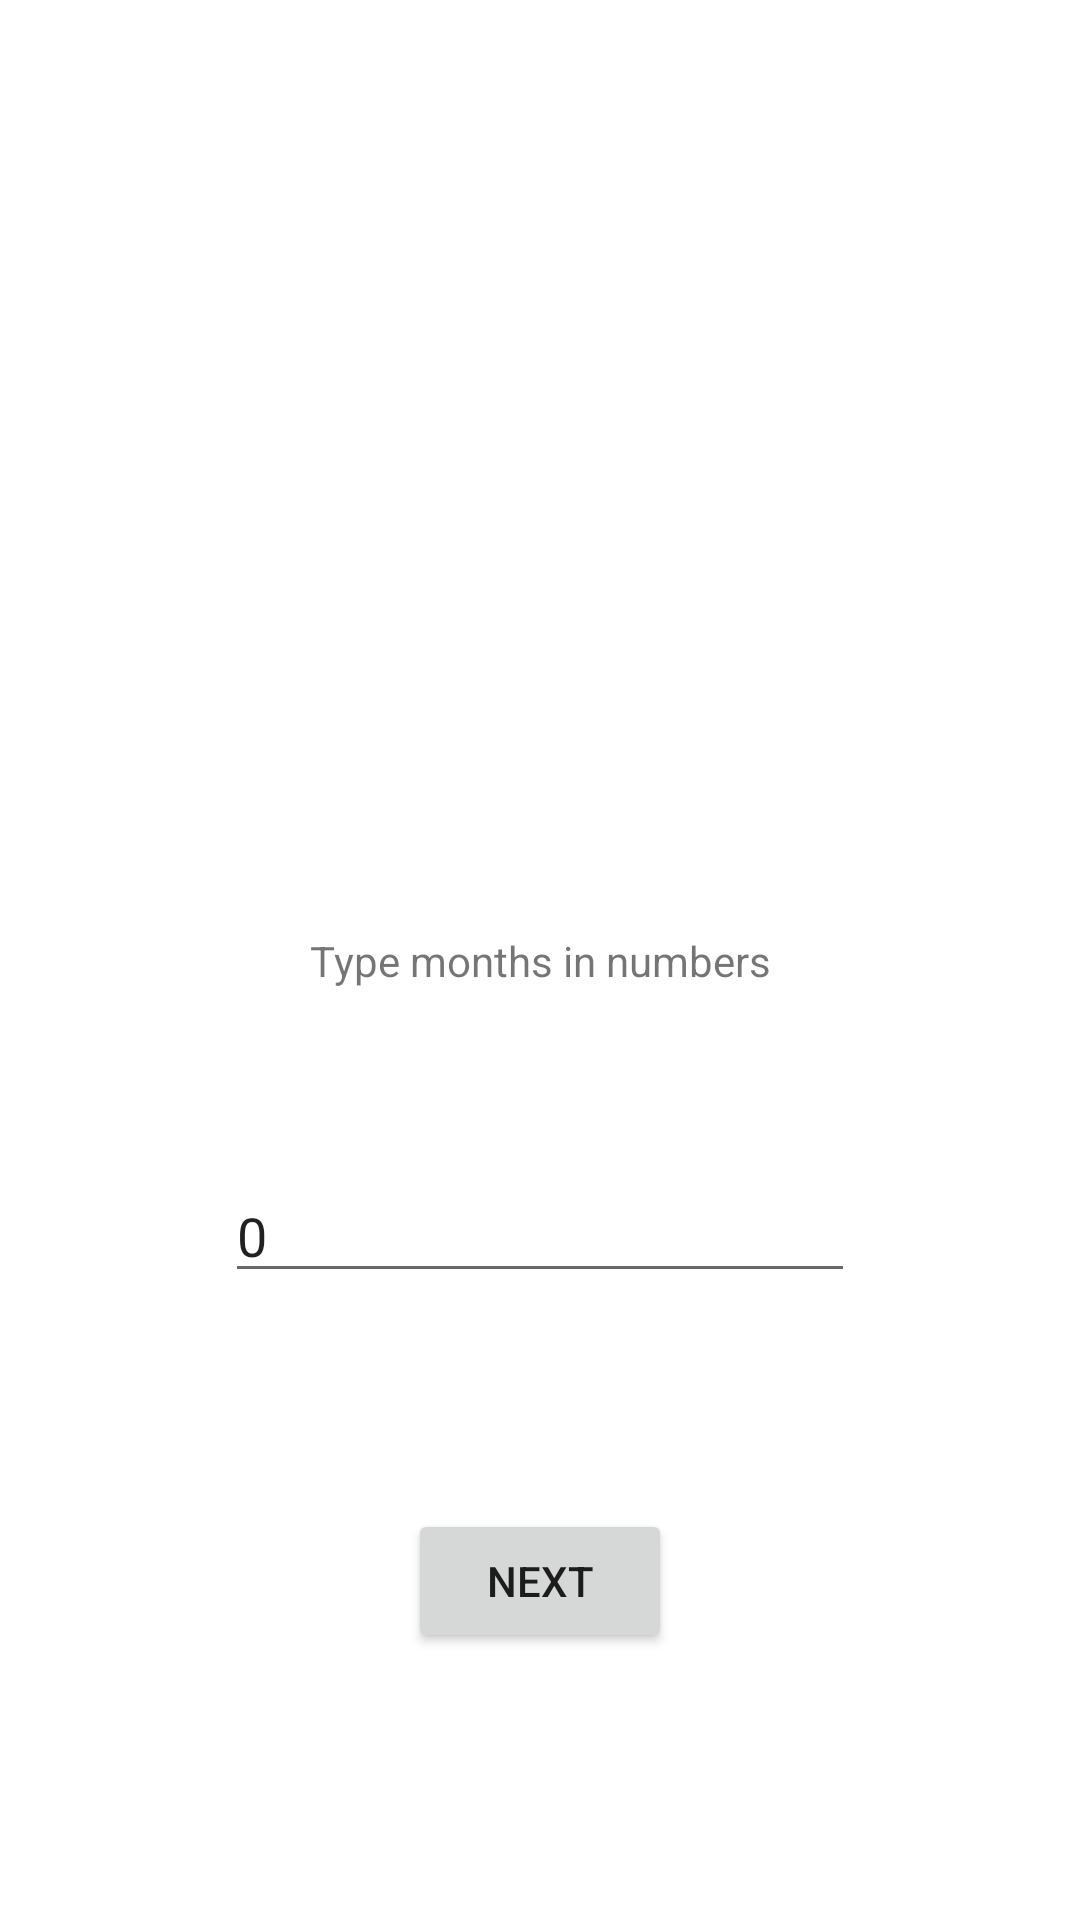

Reconstruct the res/layout file that produces this screen, plus the resources it refers to.
<!-- AndroidManifest.xml: application theme Theme.Asombrado_intent -->
<!-- res/layout/activity_main.xml -->
<?xml version="1.0" encoding="utf-8"?>
<androidx.constraintlayout.widget.ConstraintLayout xmlns:android="http://schemas.android.com/apk/res/android"
    xmlns:app="http://schemas.android.com/apk/res-auto"
    xmlns:tools="http://schemas.android.com/tools"
    android:layout_width="match_parent"
    android:layout_height="match_parent"
    tools:context=".MainActivity">

    <TextView
        android:id="@+id/displayTxt"
        android:layout_width="wrap_content"
        android:layout_height="wrap_content"
        app:layout_constraintBottom_toBottomOf="parent"
        app:layout_constraintLeft_toLeftOf="parent"
        app:layout_constraintRight_toRightOf="parent"
        android:text="Type months in numbers"
        app:layout_constraintTop_toTopOf="parent" />

    <Button
        android:id="@+id/btnNextactivity"
        android:layout_width="wrap_content"
        android:layout_height="wrap_content"
        android:layout_marginTop="72dp"
        android:text="next"
        app:layout_constraintEnd_toEndOf="@+id/inputText"
        app:layout_constraintStart_toStartOf="@+id/inputText"
        app:layout_constraintTop_toBottomOf="@+id/inputText" />

    <EditText
        android:id="@+id/inputText"
        android:layout_width="wrap_content"
        android:layout_height="wrap_content"
        android:layout_marginTop="60dp"
        android:ems="10"
        android:inputType="textPersonName"
        android:text="0"
        app:layout_constraintEnd_toEndOf="@+id/displayTxt"
        app:layout_constraintHorizontal_bias="0.507"
        app:layout_constraintStart_toStartOf="@+id/displayTxt"
        app:layout_constraintTop_toBottomOf="@+id/displayTxt" />

</androidx.constraintlayout.widget.ConstraintLayout>
<!-- resources referenced by this layout -->
<resources>
  <style name="Theme.Asombrado_intent" parent="Theme.MaterialComponents.DayNight.DarkActionBar">
          
          <item name="colorPrimary">@color/purple_500</item>
          <item name="colorPrimaryVariant">@color/purple_700</item>
          <item name="colorOnPrimary">@color/white</item>
          
          <item name="colorSecondary">@color/teal_200</item>
          <item name="colorSecondaryVariant">@color/teal_700</item>
          <item name="colorOnSecondary">@color/black</item>
          
          <item name="android:statusBarColor" tools:targetApi="l">?attr/colorPrimaryVariant</item>
          
      </style>
  <!-- not gathered from this repository: default colours our renderer supplied (Android Studio template values) -->
  <color name="purple_500">#FF6200EE</color>
  <color name="purple_700">#FF3700B3</color>
  <color name="teal_200">#FF03DAC5</color>
  <color name="teal_700">#FF018786</color>
  <color name="black">#FF000000</color>
  <color name="white">#FFFFFFFF</color>
</resources>
